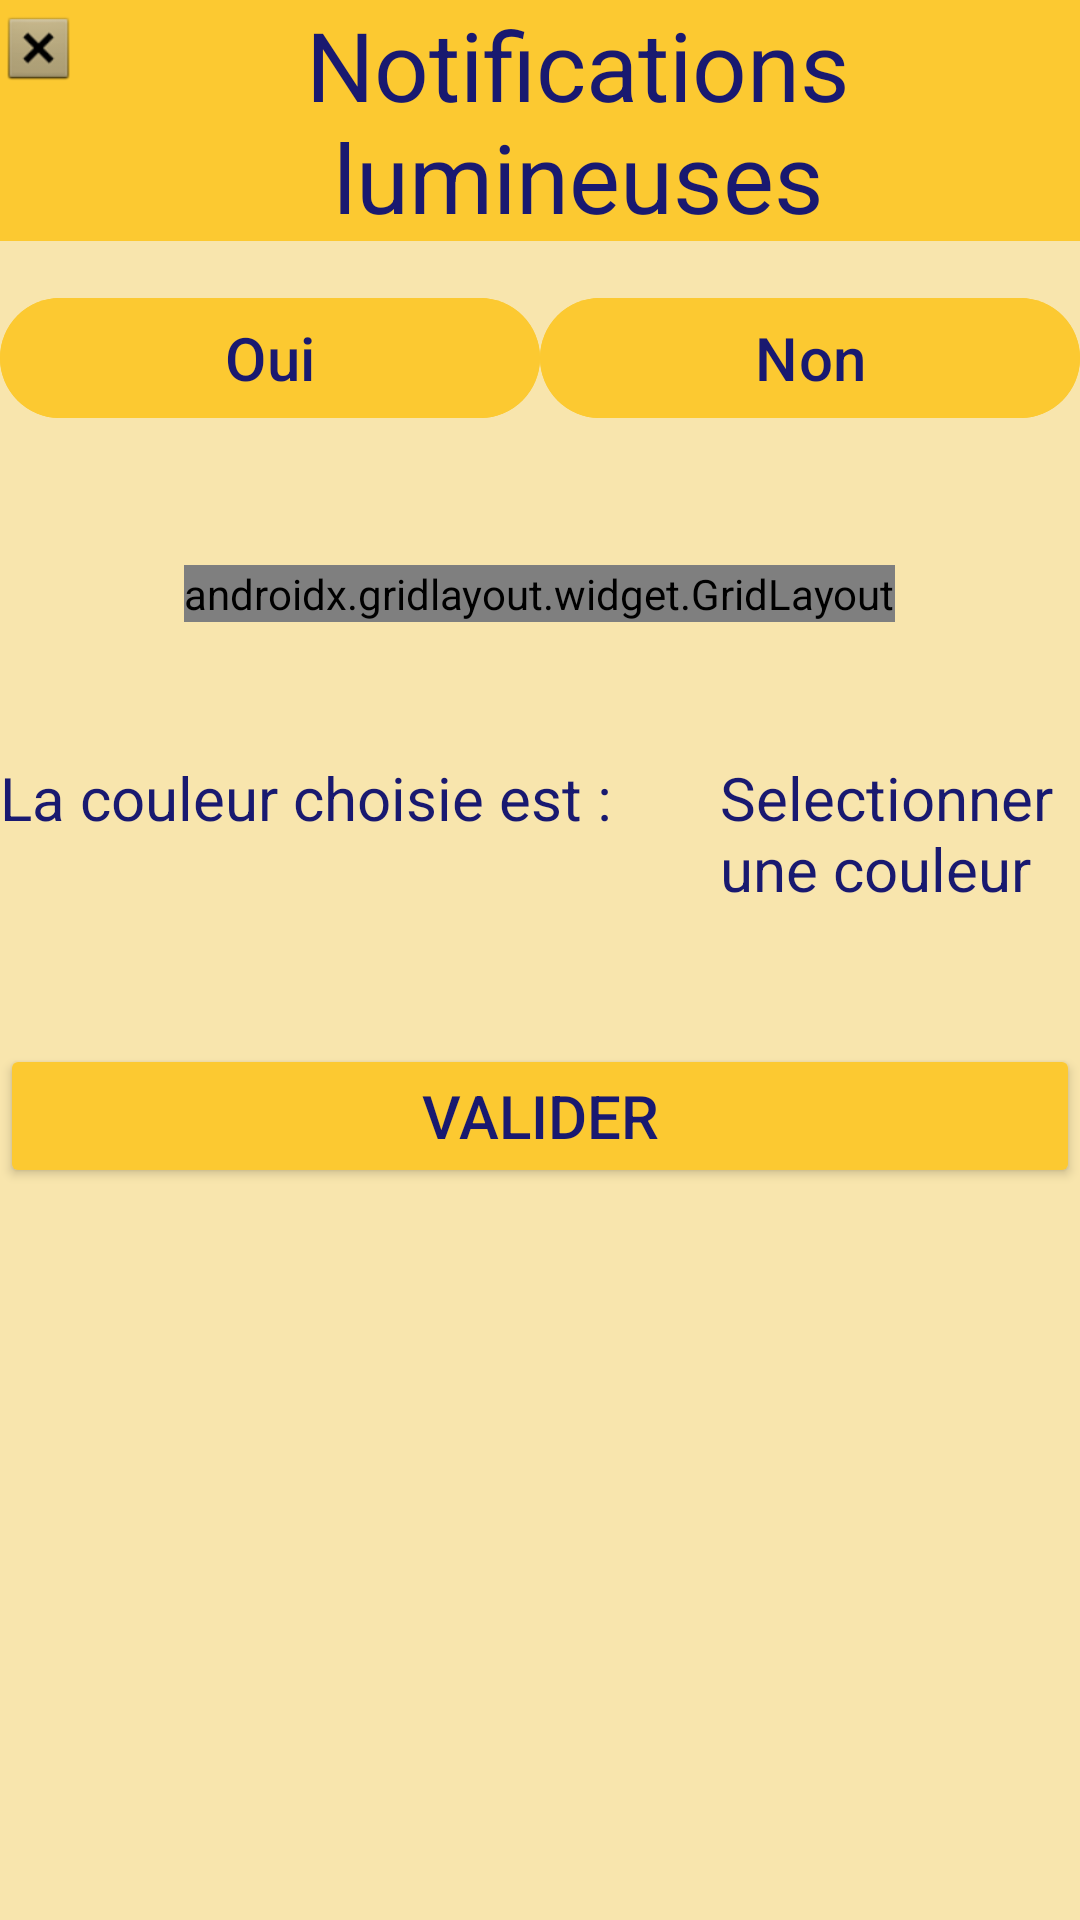

Reconstruct the res/layout file that produces this screen, plus the resources it refers to.
<!-- AndroidManifest.xml: application theme Theme.HydrateReminder -->
<!-- res/layout/fragment_notifs_lumineuses.xml -->
<?xml version="1.0" encoding="utf-8"?>
<LinearLayout xmlns:android="http://schemas.android.com/apk/res/android"
    xmlns:app="http://schemas.android.com/apk/res-auto"
    xmlns:tools="http://schemas.android.com/tools"
    android:layout_width="match_parent"
    android:layout_height="match_parent"
    android:orientation="vertical"
    tools:context=".Notifs_lumineuses"
    android:background="@color/fond_appli"
    android:theme="@style/text_color"
   >

    
    <LinearLayout
        android:layout_width="match_parent"
        android:layout_height="wrap_content"
        android:orientation="horizontal"
        android:theme="@style/titles">

        <ImageView
            android:id="@+id/iV_retour_nl"
            android:layout_width="wrap_content"
            android:layout_height="wrap_content"
            android:layout_weight="1"
            android:contentDescription="@string/retour_page_prec"
            android:src="@android:drawable/btn_dialog" />

        <TextView
            android:id="@+id/tV_notifs_lumineuses"
            android:layout_width="match_parent"
            android:layout_height="wrap_content"
            android:layout_weight="4"
            android:text="@string/notifs_lumineuses" />

    </LinearLayout>

    <LinearLayout
        android:layout_width="match_parent"
        android:layout_height="wrap_content"
        android:orientation="horizontal">

        <com.google.android.material.button.MaterialButton
            android:id="@+id/btn_oui_notif_lum"
            android:layout_width="wrap_content"
            android:layout_height="wrap_content"
            android:layout_weight="1"
            android:text="@string/oui"
            android:layout_marginTop="15sp"
            android:layout_marginBottom="30sp"
            android:backgroundTint="@color/fond_boutons"
            android:textColor="@color/texte_appli"
            android:textSize="20sp" />

        <com.google.android.material.button.MaterialButton
            android:id="@+id/btn_non_notif_lum"
            android:layout_width="wrap_content"
            android:layout_height="wrap_content"
            android:layout_weight="1"
            android:text="@string/non"
            android:layout_marginTop="15sp"
            android:layout_marginBottom="30sp"
            android:backgroundTint="@color/fond_boutons"
            android:textColor="@color/texte_appli"
            android:textSize="20sp"

            />
    </LinearLayout>

    <RadioGroup
        android:id="@+id/groupe_couleurs"
        android:layout_width="wrap_content"
        android:layout_height="wrap_content"
        android:layout_marginTop="15sp"
        android:layout_marginBottom="30sp"
        android:textSize="20sp"
        android:layout_gravity="center">

        <androidx.gridlayout.widget.GridLayout
            android:layout_width="match_parent"
            android:layout_height="match_parent">

            <com.google.android.material.button.MaterialButton
                android:id="@+id/btn_bleu"
                android:layout_width="wrap_content"
                android:layout_height="wrap_content"
                android:backgroundTint="@color/bleu"
                android:text="@string/bleu"
                android:textColor="@color/bleu"
                android:textSize="0sp"
                app:strokeColor="@color/texte_appli"
                app:strokeWidth="2sp" />

            <com.google.android.material.button.MaterialButton
                android:id="@+id/btn_orange"
                android:layout_width="wrap_content"
                android:layout_height="wrap_content"
                android:backgroundTint="@color/orange"
                android:text="@string/orange"
                android:textColor="@color/orange"
                android:textSize="0sp"
                app:strokeColor="@color/texte_appli"
                app:strokeWidth="2sp" />

            <com.google.android.material.button.MaterialButton
                android:id="@+id/btn_vert"
                android:layout_width="wrap_content"
                android:layout_height="wrap_content"
                android:backgroundTint="@color/vert"
                android:text="@string/vert"
                android:textColor="@color/vert"
                android:textSize="0sp"
                app:layout_column="2"
                app:layout_row="0"
                app:strokeColor="@color/texte_appli"
                app:strokeWidth="2sp" />

            <com.google.android.material.button.MaterialButton
                android:id="@+id/btn_rouge"
                android:layout_width="wrap_content"
                android:layout_height="wrap_content"
                android:backgroundTint="@color/rouge"
                android:text="@string/rouge"
                android:textColor="@color/rouge"
                android:textSize="0sp"
                app:layout_column="3"
                app:layout_row="0"
                app:strokeColor="@color/texte_appli"
                app:strokeWidth="2sp" />

            <com.google.android.material.button.MaterialButton
                android:id="@+id/btn_jaune"
                android:layout_width="wrap_content"
                android:layout_height="wrap_content"
                android:backgroundTint="@color/jaune"
                android:text="@string/jaune"
                android:textColor="@color/jaune"
                android:textSize="0sp"
                app:layout_column="2"
                app:layout_row="1"
                app:strokeColor="@color/texte_appli"
                app:strokeWidth="2sp" />

            <com.google.android.material.button.MaterialButton
                android:id="@+id/btn_violet"
                android:layout_width="wrap_content"
                android:layout_height="wrap_content"
                android:backgroundTint="@color/violet"
                android:text="@string/violet"
                android:textColor="@color/violet"
                android:textSize="0sp"
                app:layout_column="1"
                app:layout_row="1"
                app:strokeColor="@color/texte_appli"
                app:strokeWidth="2sp" />

        </androidx.gridlayout.widget.GridLayout>

    </RadioGroup>

    <LinearLayout
        android:id="@+id/choix_couleur"
        android:layout_width="match_parent"
        android:layout_height="wrap_content"
        android:orientation="horizontal">

        <TextView
            android:id="@+id/tV_couleur"
            android:layout_width="0dp"
            android:layout_height="wrap_content"
            android:layout_marginTop="15sp"
            android:layout_marginBottom="30sp"
            android:layout_weight="2"
            android:backgroundTint="@color/fond_boutons"
            android:text="@string/couleur_choisie"
            android:textColor="@color/texte_appli"
            android:textSize="20sp" />

        <TextView
            android:id="@+id/tV_couleur_choisie"
            android:layout_width="0dp"
            android:layout_height="wrap_content"
            android:layout_marginTop="15sp"
            android:layout_marginBottom="30sp"
            android:layout_weight="1"
            android:text="@string/selection_couleur"
            android:textSize="20sp" />

    </LinearLayout>

    <Button
        android:id="@+id/btn_valider_notif_lum"
        android:layout_width="match_parent"
        android:layout_height="wrap_content"
        android:text="@string/valider"
        android:layout_marginTop="15sp"
        android:layout_marginBottom="30sp"
        android:backgroundTint="@color/fond_boutons"
        android:textColor="@color/texte_appli"
        android:textSize="20sp" />

</LinearLayout>
<!-- resources referenced by this layout -->
<resources>
  <color name="bleu">#FF2196F3</color>
  <color name="fond_appli">#F8E5AD</color>
  <color name="fond_boutons">#FCC931</color>
  <color name="jaune">#FFFFEB3B</color>
  <color name="orange">#FFFF9800</color>
  <color name="rouge">#FFF44336</color>
  <color name="texte_appli">#191970</color>
  <color name="vert">#FF4CAF50</color>
  <color name="violet">#FF673AB7</color>
  <string name="bleu">Bleu </string>
  <string name="couleur_choisie">La couleur choisie est : </string>
  <string name="jaune">Jaune </string>
  <string name="non">Non</string>
  <string name="notifs_lumineuses">Notifications lumineuses </string>
  <string name="orange">Orange </string>
  <string name="oui">Oui</string>
  <string name="retour_page_prec"> Retour à la page précédente</string>
      //Accueil
  <string name="rouge">Rouge</string>
  <string name="selection_couleur">Selectionner une couleur</string>
  
      //Notifs vibrations
  <string name="valider">Valider</string>
  <string name="vert">Vert </string>
  <string name="violet">Violet </string>
  <style name="text_color">
          <item name="android:textColor"> #191970 </item>
      </style>
  <style name="titles">
          <item name="android:textColor"> @color/texte_appli </item>
          <item name="android:textSize">32dp</item>
          <item name="android:textAlignment">center</item>
          <item name="android:background">@color/fond_boutons</item>
      </style>
  <style name="Theme.HydrateReminder" parent="Base.Theme.HydrateReminder" />
  <style name="Base.Theme.HydrateReminder" parent="Theme.Material3.DayNight.NoActionBar">
          
          
      </style>
</resources>
